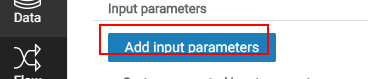
Task: Blank Project
Workflow: VerifyAddInputParameterFunctionality

Step 1: element_InputParameterButton on the button 'Add input parameters' (chrome.exe)

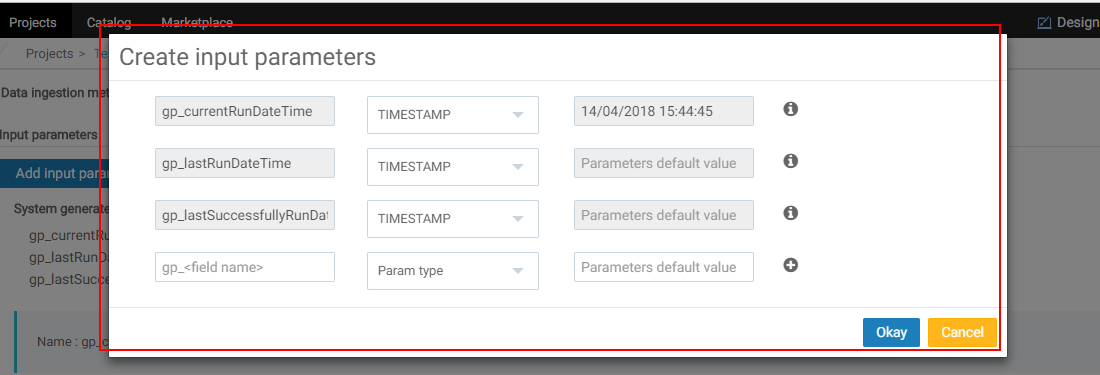
Step 2: element_InputParameterPopUp on the element (chrome.exe)

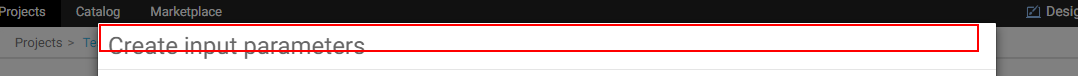
Step 3: element_PopUpHeader on the heading (chrome.exe)

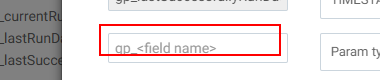
Step 4: element_FieldNameTextBox on the text box 'fileName' (chrome.exe)

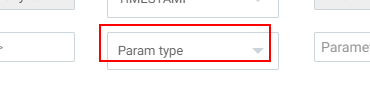
Step 5: element_ParameterTypeDropDown on the drop-down 'paramType' (chrome.exe)

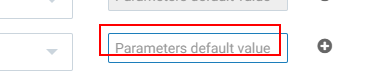
Step 6: element_ParametersDefaultValueInputBox on the text box 'paramValue' (chrome.exe)

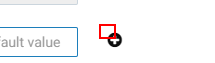
Step 7: element_AddParameterIcon on the text (chrome.exe)

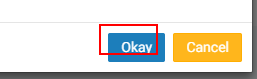
Step 8: element_OkayButton on the button 'Okay' (chrome.exe)

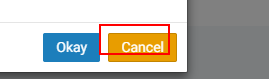
Step 9: element_CancelButton on the button 'Cancel' (chrome.exe)

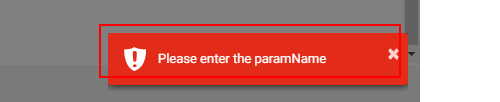
Step 10 [then]: get-text from the element (chrome.exe)

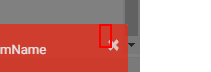
Step 11: click on the button '×' (chrome.exe)

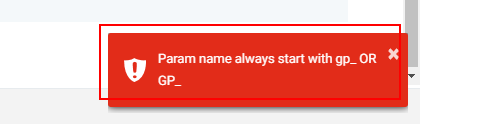
Step 12: get-text from the element (chrome.exe)

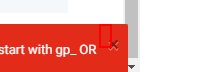
Step 13: click on the button '×' (chrome.exe)

Step 14: get-text from the element (chrome.exe) (same screen as step 12)

Step 15: click on the button '×' (chrome.exe) (same screen as step 13)

Step 16: get-text from the element (chrome.exe) (same screen as step 12)

Step 17: click on the button '×' (chrome.exe) (same screen as step 13)

Step 18: get-text from the element (chrome.exe) (same screen as step 12)

Step 19: click on the button '×' (chrome.exe) (same screen as step 13)

Step 20: get-text from the element (chrome.exe) (same screen as step 12)

Step 21: click on the button '×' (chrome.exe) (same screen as step 13)

Step 22: get-text from the element (chrome.exe) (same screen as step 12)

Step 23: click on the button '×' (chrome.exe) (same screen as step 13)

Step 24: get-text from the element (chrome.exe) (same screen as step 12)

Step 25: click on the button '×' (chrome.exe) (same screen as step 13)

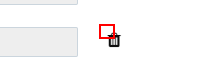
Step 26: element_DeleteButton on the text (chrome.exe)

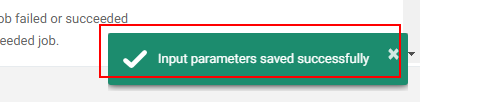
Step 27 [then]: get-text from the element (chrome.exe)

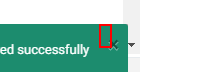
Step 28 [then]: click on the button '×' (chrome.exe)
